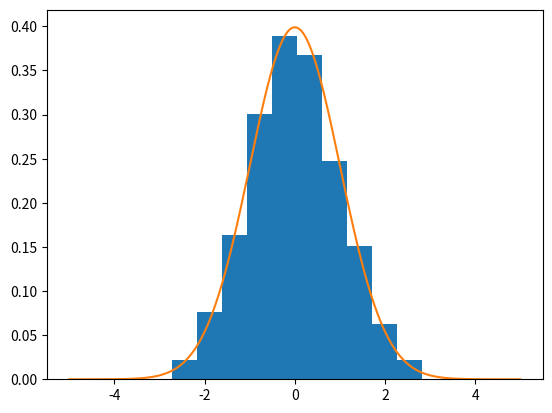

This figure's Python source:
import numpy as np
import matplotlib.pyplot as plt
import sys
import traceback

def print_stacktrace(e: Exception):
    tb = traceback.extract_tb(e.__traceback__)
    print("Traceback (most recent call last):", file=sys.stderr)
    for frame in tb:
        line_number = frame.lineno
        code_context = frame.line.strip() if frame.line else "Unknown"
        print(f'  File "{frame.filename}"', file=sys.stderr)
        print(f"    {line_number}: {code_context}", file=sys.stderr)
    print(f"{e.__class__.__name__}: {e}", file=sys.stderr)

def reproduce_issue():
    samples = np.random.normal(size = 1000)
    x = np.linspace(-5,5,1000)
    fig, ax = plt.subplots()
    ax.hist(samples, log = True, density = True)
    line = ax.plot(x, np.exp(-x**2/2)/np.sqrt(2*np.pi))[0]
    fig.savefig('log.pdf')
    original_visible = line.get_visible()
    ax.set_yscale('linear')
    if line.get_visible() == original_visible:
        raise AssertionError("The plot line should have changed visibility after changing y_scale.")
    fig.savefig('lin.pdf')

if __name__ == "__main__":
    try:
        reproduce_issue()
    except AssertionError as e:
        print_stacktrace(e)
        sys.exit(1)
